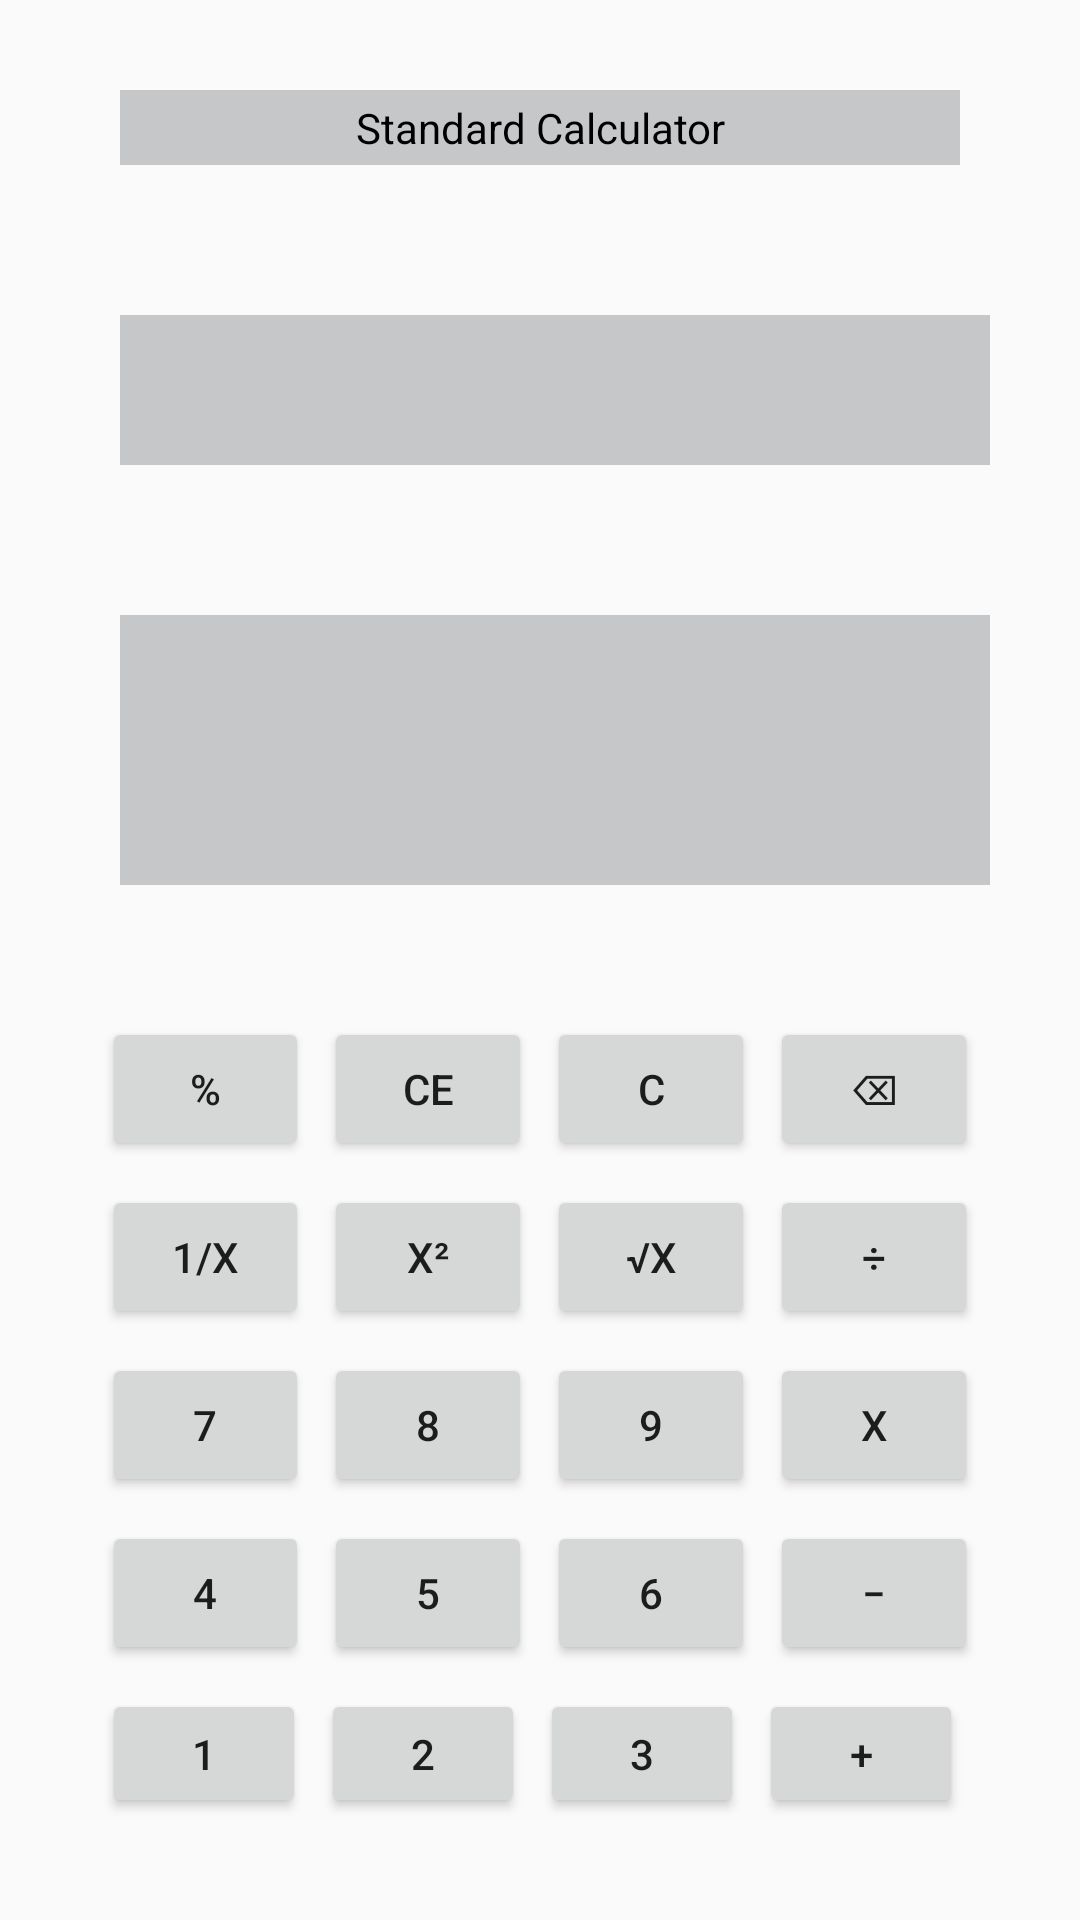

The Android layout XML behind this screen, and the referenced resources:
<!-- AndroidManifest.xml: application theme Theme.Calculatrice -->
<!-- res/layout/activity_main.xml -->
<?xml version="1.0" encoding="utf-8"?>
<LinearLayout xmlns:android="http://schemas.android.com/apk/res/android"
    xmlns:app="http://schemas.android.com/apk/res-auto"
    xmlns:tools="http://schemas.android.com/tools"
    android:id="@+id/main"
    android:layout_width="match_parent"
    android:layout_height="match_parent"
    android:orientation="vertical"
    android:padding="30dp"

    tools:context=".MainActivity">

    <TextView
        android:layout_width="match_parent"
        android:layout_height="25dp"
        android:text="@string/nomInterfaceCalculatrice"
        android:gravity="center"
        android:background="@color/material_dynamic_neutral80"
        android:layout_marginLeft="10dp"
        android:layout_marginRight="10dp"
        android:textColor="#000000"
        />

    <TextView
        android:id="@+id/Operations"
        android:layout_width="360dp"
        android:layout_height="50dp"
        android:text=""
        android:background="@color/material_dynamic_neutral80"
        android:layout_marginBottom="40dp"
        android:layout_marginTop="50dp"
        android:layout_marginLeft="10dp"
        android:layout_marginRight="10dp"
        android:gravity="end"
        android:textColor="#000000"
        />


    <TextView
        android:id="@+id/Resultat"
        android:layout_width="360dp"
        android:layout_height="90dp"
        android:text="0"
        android:background="@color/material_dynamic_neutral80"
        android:layout_marginBottom="40dp"
        android:layout_marginTop="10dp"
        android:layout_marginLeft="10dp"
        android:layout_marginRight="10dp"
        android:gravity="end"
        android:textColor="#000000"/>


    
    <LinearLayout
        android:layout_width="match_parent"
        android:layout_height="wrap_content"
        android:orientation="horizontal"
        android:padding="4dp">



        <Button
            android:id="@+id/btnPourcentage"
            android:layout_width="0dp"
            android:layout_height="wrap_content"
            android:layout_weight="1"
            android:text="%"
            android:layout_marginRight="5dp" />

        <Button
            android:id="@+id/btnCE"
            android:layout_width="0dp"
            android:layout_height="wrap_content"
            android:layout_weight="1"
            android:text="CE"
            android:layout_marginRight="5dp"/>

        <Button
            android:id="@+id/btnC"
            android:layout_width="0dp"
            android:layout_height="wrap_content"
            android:layout_weight="1"
            android:text="C"
            android:layout_marginRight="5dp"/>

        <Button
            android:id="@+id/btnEffacer"
            android:layout_width="0dp"
            android:layout_height="wrap_content"
            android:layout_weight="1"
            android:text="⌫" />
    </LinearLayout>

    
    <LinearLayout
        android:layout_width="match_parent"
        android:layout_height="wrap_content"
        android:orientation="horizontal"
        android:padding="4dp">

        <Button
            android:id="@+id/btnInverse"
            android:layout_width="0dp"
            android:layout_height="wrap_content"
            android:layout_weight="1"
            android:text="1/x"
            android:layout_marginRight="5dp"/>

        <Button
            android:id="@+id/btnAuCarree"
            android:layout_width="0dp"
            android:layout_height="wrap_content"
            android:layout_weight="1"
            android:text="x²"
            android:layout_marginRight="5dp"/>

        <Button
            android:id="@+id/btnRacineCarree"
            android:layout_width="0dp"
            android:layout_height="wrap_content"
            android:layout_weight="1"
            android:text="√x"
            android:layout_marginRight="5dp"/>

        <Button
            android:id="@+id/btnDivision"
            android:layout_width="0dp"
            android:layout_height="wrap_content"
            android:layout_weight="1"
            android:text="÷" />
    </LinearLayout>

    
    <LinearLayout
        android:layout_width="match_parent"
        android:layout_height="wrap_content"
        android:orientation="horizontal"
        android:padding="4dp">

        <Button
            android:id="@+id/btn7"
            android:layout_width="0dp"
            android:layout_height="wrap_content"
            android:layout_weight="1"
            android:text="7"
            android:layout_marginRight="5dp"/>

        <Button
            android:id="@+id/btn8"
            android:layout_width="0dp"
            android:layout_height="wrap_content"
            android:layout_weight="1"
            android:text="8"
            android:layout_marginRight="5dp"/>

        <Button
            android:id="@+id/btn9"
            android:layout_width="0dp"
            android:layout_height="wrap_content"
            android:layout_weight="1"
            android:text="9"
            android:layout_marginRight="5dp"/>

        <Button
            android:id="@+id/btnMultiplication"
            android:layout_width="0dp"
            android:layout_height="wrap_content"
            android:layout_weight="1"
            android:text="x" />
    </LinearLayout>

    
    <LinearLayout
        android:layout_width="match_parent"
        android:layout_height="wrap_content"
        android:orientation="horizontal"
        android:padding="4dp">

        <Button
            android:id="@+id/btn4"
            android:layout_width="0dp"
            android:layout_height="wrap_content"
            android:layout_weight="1"
            android:text="4"
            android:layout_marginRight="5dp"/>

        <Button
            android:id="@+id/btn5"
            android:layout_width="0dp"
            android:layout_height="wrap_content"
            android:layout_weight="1"
            android:text="5"
            android:layout_marginRight="5dp"/>

        <Button
            android:id="@+id/btn6"
            android:layout_width="0dp"
            android:layout_height="wrap_content"
            android:layout_weight="1"
            android:text="6"
            android:layout_marginRight="5dp"/>

        <Button
            android:id="@+id/btnMoins"
            android:layout_width="0dp"
            android:layout_height="wrap_content"
            android:layout_weight="1"
            android:text="−" />

    </LinearLayout>

    
    <LinearLayout
        android:layout_width="match_parent"
        android:layout_height="wrap_content"
        android:orientation="horizontal"
        android:padding="4dp"
        android:layout_marginRight="5dp">

        <Button
            android:id="@+id/btn1"
            android:layout_width="0dp"
            android:layout_height="wrap_content"
            android:layout_weight="1"
            android:text="1"
            android:layout_marginRight="5dp"/>

        <Button
            android:id="@+id/btn2"
            android:layout_width="0dp"
            android:layout_height="wrap_content"
            android:layout_weight="1"
            android:text="2"
            android:layout_marginRight="5dp"/>

        <Button
            android:id="@+id/btn3"
            android:layout_width="0dp"
            android:layout_height="wrap_content"
            android:layout_weight="1"
            android:text="3"
            android:layout_marginRight="5dp"/>

        <Button
            android:id="@+id/btnAddition"
            android:layout_width="0dp"
            android:layout_height="wrap_content"
            android:layout_weight="1"
            android:text="+" />
    </LinearLayout>

    
    <LinearLayout
        android:layout_width="match_parent"
        android:layout_height="wrap_content"
        android:orientation="horizontal"
        android:padding="4dp">

        <Button
            android:id="@+id/btnPlusMoins"
            android:layout_width="0dp"
            android:layout_height="wrap_content"
            android:layout_weight="1"
            android:text="+/-"
            android:layout_marginRight="5dp" />

        <Button
            android:id="@+id/btn0"
            android:layout_width="0dp"
            android:layout_height="wrap_content"
            android:layout_weight="1"
            android:text="0"
            android:layout_marginRight="5dp"/>

        <Button
            android:id="@+id/btnVirgule"
            android:layout_width="0dp"
            android:layout_height="wrap_content"
            android:layout_weight="1"
            android:text=","
            android:layout_marginRight="5dp"/>

        <Button
            android:id="@+id/btnEgale"
            android:layout_width="0dp"
            android:layout_height="wrap_content"
            android:layout_weight="1"
            android:text="=" />
    </LinearLayout>


</LinearLayout>
<!-- resources referenced by this layout -->
<resources>
  <string name="nomInterfaceCalculatrice">Standard Calculator </string>
  <style name="Theme.Calculatrice" parent="Base.Theme.Calculatrice" />
  <style name="Base.Theme.Calculatrice" parent="Theme.AppCompat.Light">
          
          
      </style>
</resources>
